pico-8 play session: no input (idle)

[t = 4 s] idle ~4s (no d-pad/buttons)
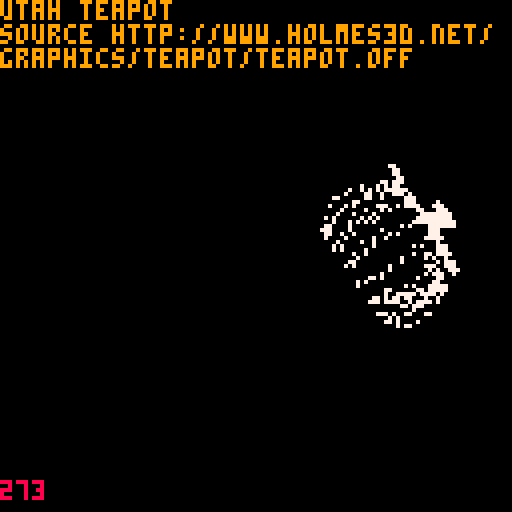
[t = 6 s] idle ~6s (no d-pad/buttons)
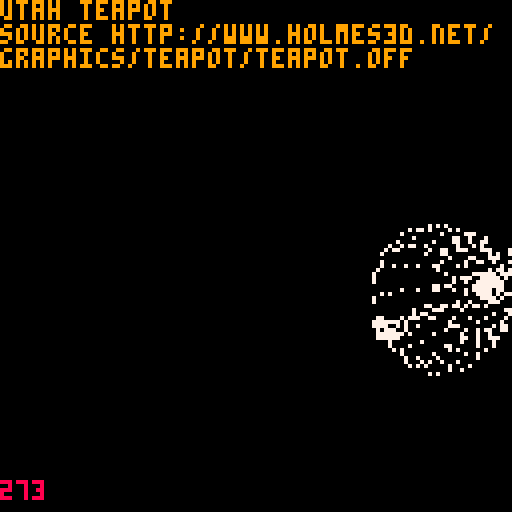
[t = 8 s] idle ~8s (no d-pad/buttons)
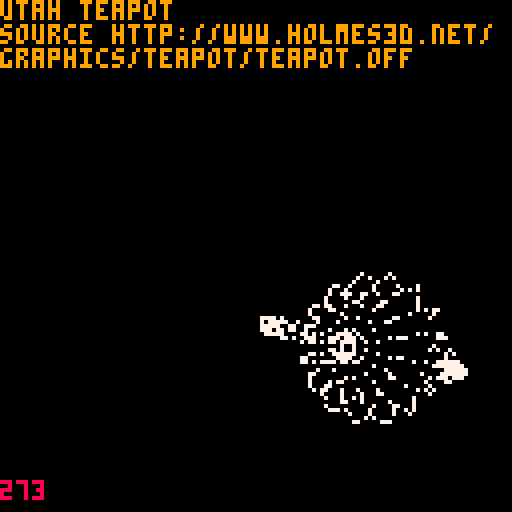

pico-8 cartridge
version 21
__lua__

function split(text, separator)
    local parts = {}
    local last_separator_index = 1

    for i = 1, #text do
        local c = sub(text, i, i)
        if c == separator then
            local part = sub(text, last_separator_index, i -1)
            last_separator_index = i
            add(parts, part)
        end

        i += 1
    end

    
    return parts
end

function trim(s)
    local res = ""

    -- from the front
    for i = 1, #s do
        local c = sub(s, i,i)
        if c ~= " " and c ~= "\n" and c ~= "\t" then
            res = sub(s, i, #s)
            break
        end
    end

    -- from the back
    for i = #s, 1, -1 do
        local c = sub(s, i,i)
        if c ~= " " and c ~= "\n" and c ~= "\t" then
            res = sub(s, 1, i)
            break
        end
    end

    return res
end
gfx_maths = {}

function gfx_maths:new(o)
    o = o or {}
    setmetatable(o, self)
    self.__index = self
    return o
end

function gfx_maths:radian(angle)
    return angle * 0.01745
end

function gfx_maths:project3d_vert(x,z,sx,sz,ox,oz)
    return {
        x = (sx * x) + ox,
        y = (sz * z) + oz
    }
end

function gfx_maths:rotate_xaxis(r,x,y,z)
    return {
        x = x,
        y = (y * cos(r)) - (z * sin(r)),
        z = (y * sin(r)) + (z * cos(r))
    }
end

function gfx_maths:rotate_yaxis(r,x,y,z)
    return {
        x = (x * cos(r)) + (z * sin(r)),
        y =y ,
        z = (z * cos(r)) - (x * sin(r))
    }
end

function gfx_maths:rotate_zaxis(r,x,y,z)
    return {
        x = (x * cos(r)) - (y * sin(r)),
        y = (x * sin(r)) + (y * cos(r)),
        z = z

    }
end

off = {}
local counts = {}
local maths = gfx_maths:new()

function off:new(o)
    o = o or {}
    setmetatable(o, self)
    self.__index = self

    self.vertices1 = {}
    self.vertices2 = {}
    self.vertices3 = {}
    self.vertices4 = {}
    self.vertices5 = {}
    self.vertices6 = {}
    self.vertices7 = {}
    self.vertices8 = {}
    self.vertices9 = {}
    self.vertices10 = {}

    self.faces = {}

    self.vertice_count = 0
    self.face_count = 0
    self.edge_count = 0

    self.scale = 1

    return o
end

function off:init(data)
    self.data = data
    self.vertice_count = self.data.data1[1]
    self.face_count = self.data.data1[2]
    self.edge_count =  self.data.data1[3]


    local vertice_end_index = self.vertice_count + 2

    for r = 4, #data.data1, 3 do
        add(self.vertices1, self.data.data1[r])
        add(self.vertices1, self.data.data1[r + 1])
        add(self.vertices1, self.data.data1[r + 2])
    end

    for r = 1, #data.data2, 3 do
        add(self.vertices2, self.data.data2[r])
        add(self.vertices2, self.data.data2[r + 1])
        add(self.vertices2, self.data.data2[r + 2])
    end

    for r = 1, #data.data3, 3 do
        add(self.vertices3, self.data.data3[r])
        add(self.vertices3, self.data.data3[r + 1])
        add(self.vertices3, self.data.data3[r + 2])
    end

    for r = 1, #data.data4, 3 do
        add(self.vertices4, self.data.data4[r])
        add(self.vertices4, self.data.data4[r + 1])
        add(self.vertices4, self.data.data4[r + 2])
    end

    for r = 1, #data.data5, 3 do
        add(self.vertices5, self.data.data5[r])
        add(self.vertices5, self.data.data5[r + 1])
        add(self.vertices5, self.data.data5[r + 2])
    end

    for r = 1, #data.data6, 3 do
        add(self.vertices6, self.data.data6[r])
        add(self.vertices6, self.data.data6[r + 1])
        add(self.vertices6, self.data.data6[r + 2])
    end

    for r = 1, #data.data7, 3 do
        add(self.vertices7, self.data.data7[r])
        add(self.vertices7, self.data.data7[r + 1])
        add(self.vertices7, self.data.data7[r + 2])
    end

    for r = 1, #data.data8, 3 do
        add(self.vertices8, self.data.data8[r])
        add(self.vertices8, self.data.data8[r + 1])
        add(self.vertices8, self.data.data8[r + 2])
    end

    for r = 1, #data.data9, 3 do
        add(self.vertices9, self.data.data9[r])
        add(self.vertices9, self.data.data9[r + 1])
        add(self.vertices9, self.data.data9[r + 2])
    end

    for r = 1, #data.data10, 3 do
        add(self.vertices10, self.data.data10[r])
        add(self.vertices10, self.data.data10[r + 1])
        add(self.vertices10, self.data.data10[r + 2])
    end

   -- for r = vertice_end_index + 1, #self.rows do
    --    local face = split(self.rows[r], " ")
        -- TODO: SEE https://github.com/AdhirRamjiawan/offviewer/blob/master/src/app.ts#L57

    --end
end

function off:update()
end

function off:draw_part(data)
    for r = 1, #data, 3 do
    
        local radian = maths:radian(time() * 15)
        local rot = {
            x = data[r],
            y = data[r + 1],
            z = data[r + 2],
        }


        rot = maths:rotate_yaxis(maths:radian(-29), data[r], data[r+1], data[r+2])
        rot = maths:rotate_yaxis(radian, rot.x, rot.y, rot.z)
        rot = maths:rotate_xaxis(radian, rot.x, rot.y, rot.z)
        rot = maths:rotate_zaxis(radian, rot.x, rot.y, rot.z)
        local xy = maths:project3d_vert(rot.x, rot.z, 50 * self.scale, 50 * self.scale, 84, 84)
    
        pset(xy.x, xy.y, 7)
    end
end

function off:update()
    if btnp(4) then 
        self.scale = self.scale - 0.25
    end

    if btnp(5) then 
        self.scale = self.scale + 0.25
    end
end

function off:draw()
    local t = [[utah teapot
source http://www.holmes3d.net/
graphics/teapot/teapot.off
    ]]
    print(t, 0, 0, 9 )
    
    print(#self.data.data1, 0, 120, 8)

    off:draw_part(self.data.data1)
    off:draw_part(self.data.data2)
    off:draw_part(self.data.data3)
    off:draw_part(self.data.data4)
    off:draw_part(self.data.data5)
    
end
teapot = {}

function teapot:new(o)
  o = o or {}
  setmetatable(o, self)
  self.__index = self

  self.data1 = {
      480,448,926
      ,0,0,0.488037
      ,0.00390625,0.0421881,0.476326
      ,0.00390625,-0.0421881,0.476326
      ,0.0107422,0,0.575333
      ,0.0125,0.0562508,0.450561
      ,0.0125,-0.0562508,0.450561
      ,0.0195312,0,0.413654
      ,0.0210938,0.0421881,0.424797
      ,0.0210938,-0.0421881,0.424797
      ,0.025,0,0.413086
      ,0.03875,0.19625,0.488037
      ,0.03875,-0.19625,0.488037
      ,0.0390625,0,0.66803
      ,0.0486597,0.192034,0.575333
      ,0.0486597,-0.192034,0.575333
      ,0.0567676,0.188584,0.413654
      ,0.0567676,-0.188584,0.413654
      ,0.0625,0,0.358795
      ,0.0747852,0.180918,0.66803
      ,0.0747852,-0.180918,0.66803
      ,0.0791016,0,0.764481
      ,0.0964063,0.171719,0.358795
      ,0.0964063,-0.171719,0.358795
      ,0.1,0,0.769043
      ,0.103906,0.0421881,0.777779
      ,0.103906,-0.0421881,0.777779
      ,0.105469,0,0.32156
      ,0.111721,0.165203,0.764481
      ,0.111721,-0.165203,0.764481
      ,0.1125,0.0562508,0.796997
      ,0.1125,-0.0562508,0.796997
      ,0.121094,0.0421881,0.816215
      ,0.121094,-0.0421881,0.816215
      ,0.125,0,0.300049
      ,0.125,0,0.824951
      ,0.125,0,0.863037
      ,0.136045,0.154853,0.32156
      ,0.136045,-0.154853,0.32156
      ,0.137695,0,0.881027
      ,0.145,0.355,0.488037
      ,0.145,-0.355,0.488037
      ,0.149219,0,0.887024
      ,0.15,0,0.863037
      ,0.152627,0.347373,0.575333
      ,0.152627,-0.347373,0.575333
      ,0.154062,0.147187,0.300049
      ,0.154062,0.147187,0.863037
      ,0.154062,-0.147187,0.300049
      ,0.154062,-0.147187,0.863037
      ,0.154883,0,0.881027
      ,0.158867,0.341133,0.413654
      ,0.158867,-0.341133,0.413654
      ,0.165774,0.142205,0.881027
      ,0.165774,-0.142204,0.881027
      ,0.172734,0.327266,0.66803
      ,0.172734,-0.327266,0.66803
      ,0.175,0,0.863037
      ,0.176404,0.137682,0.887024
      ,0.176404,-0.137681,0.887024
      ,0.177125,0.137375,0.863037
      ,0.177125,-0.137375,0.863037
      ,0.181629,0.135459,0.881027
      ,0.181629,-0.135458,0.881027
      ,0.189375,0.310625,0.358795
      ,0.189375,-0.310625,0.358795
      ,0.200187,0.127562,0.863037
      ,0.200187,-0.127562,0.863037
      ,0.201162,0.298838,0.764481
      ,0.201162,-0.298838,0.764481
      ,0.210938,0,0.884945
      ,0.219883,0.280117,0.32156
      ,0.219883,-0.280117,0.32156
      ,0.23334,0.113457,0.884945
      ,0.23334,-0.113457,0.884945
      ,0.23375,0.26625,0.300049
      ,0.23375,0.26625,0.863037
      ,0.23375,-0.26625,0.300049
      ,0.23375,-0.26625,0.863037
      ,0.242764,0.257238,0.881027
      ,0.242764,-0.257235,0.881027
      ,0.250945,0.249056,0.887024
      ,0.250945,-0.249054,0.887024
      ,0.2515,0.2485,0.863037
      ,0.2515,-0.2485,0.863037
      ,0.254967,0.245034,0.881027
      ,0.254967,-0.245033,0.881027
      ,0.26925,0.23075,0.863037
      ,0.26925,-0.23075,0.863037
      ,0.29375,0,0.900055
      ,0.294766,0.205234,0.884945}

      self.data2 = {
      0.294766,-0.205234,0.884945
      ,0.30375,0.46125,0.488037
      ,0.30375,-0.46125,0.488037
      ,0.307966,0.45134,0.575333
      ,0.307966,-0.45134,0.575333
      ,0.309734,0.080953,0.900055
      ,0.309734,-0.080953,0.900055
      ,0.311416,0.443233,0.413654
      ,0.311416,-0.443233,0.413654
      ,0.319082,0.425215,0.66803
      ,0.319082,-0.425215,0.66803
      ,0.328281,0.403594,0.358795
      ,0.328281,-0.403594,0.358795
      ,0.334797,0.388279,0.764481
      ,0.334797,-0.388279,0.764481
      ,0.345146,0.363955,0.32156
      ,0.345146,-0.363955,0.32156
      ,0.352812,0.345937,0.300049
      ,0.352812,0.345937,0.863037
      ,0.352812,-0.345937,0.300049
      ,0.352812,-0.345937,0.863037
      ,0.353562,0.146438,0.900055
      ,0.353562,-0.146438,0.900055
      ,0.357795,0.334229,0.881027
      ,0.357795,-0.334224,0.881027
      ,0.362318,0.323599,0.887024
      ,0.362318,-0.323595,0.887024
      ,0.362625,0.322875,0.863037
      ,0.362625,-0.322875,0.863037
      ,0.364542,0.318373,0.881027
      ,0.364542,-0.318371,0.881027
      ,0.372437,0.299813,0.863037
      ,0.372437,-0.299813,0.863037
      ,0.385938,0,0.915394
      ,0.386543,0.266661,0.884945
      ,0.386543,-0.266661,0.884945
      ,0.394777,0.0447694,0.915394
      ,0.394777,-0.0447694,0.915394
      ,0.414844,0,1.03776
      ,0.41875,0,1.00793
      ,0.419016,0.0809842,0.915394
      ,0.419016,-0.0809842,0.915394
      ,0.419047,0.190266,0.900055
      ,0.419047,-0.190266,0.900055
      ,0.421414,0.0335127,1.03776
      ,0.421414,-0.0335127,1.03776
      ,0.425021,0.0319696,1.00793
      ,0.425021,-0.0319696,1.00793
      ,0.43946,0.0605401,1.03776
      ,0.43946,-0.0605401,1.03776
      ,0.442242,0.0577578,1.00793
      ,0.442242,-0.0577578,1.00793
      ,0.45,0,0.937988
      ,0.450781,0,0.971153
      ,0.453875,0.0196248,0.937988
      ,0.453875,-0.0196248,0.937988
      ,0.454586,0.0193479,0.971153
      ,0.454586,-0.0193479,0.971153
      ,0.45523,0.105222,0.915394
      ,0.45523,-0.105222,0.915394
      ,0.4645,0.0354995,0.937988
      ,0.4645,-0.0354995,0.937988
      ,0.465028,0.0349715,0.971153
      ,0.465028,-0.0349715,0.971153
      ,0.466487,0.0785866,1.03776
      ,0.466487,-0.0785866,1.03776
      ,0.46803,0.0749796,1.00793
      ,0.46803,-0.0749796,1.00793
      ,0.480375,0.0461242,0.937988
      ,0.480375,-0.0461242,0.937988
      ,0.480652,0.0454139,0.971153
      ,0.480652,-0.0454139,0.971153
      ,0.5,0,1.05005
      ,0.5,0.0492185,0.971153
      ,0.5,0.049999,0.937988
      ,0.5,0.0812503,1.00793
      ,0.5,0.0851567,1.03776
      ,0.5,0.114062,0.915394
      ,0.5,0.20625,0.900055
      ,0.5,0.289063,0.884945
      ,0.5,0.325001,0.863037
      ,0.5,0.34512,0.881027
      ,0.5,0.35,0.863037
      ,0.5,0.350785,0.887024
      ,0.5,0.362308,0.881027
      ,0.5,0.375,0.300049
      ,0.5,0.375,0.863037
      ,0.5,0.394531,0.32156
      ,0.5,0.420898,0.764481
      ,0.5,0.4375,0.358795
      ,0.5,0.460938,0.66803
      ,0.5,0.480469,0.413654
      ,0.5,0.489258,0.575333
      ,0.5,0.5,0.488037
      ,0.5,-0.0492185,0.971153
      ,0.5,-0.049999,0.937988
      ,0.5,-0.0812503,1.00793
      ,0.5,-0.0851567,1.03776}

      self.data3 = {
      0.5,-0.114062,0.915394
      ,0.5,-0.20625,0.900055
      ,0.5,-0.289063,0.884945
      ,0.5,-0.325001,0.863037
      ,0.5,-0.345118,0.881027
      ,0.5,-0.35,0.863037
      ,0.5,-0.35078,0.887024
      ,0.5,-0.362303,0.881027
      ,0.5,-0.375,0.300049
      ,0.5,-0.375,0.863037
      ,0.5,-0.394531,0.32156
      ,0.5,-0.420898,0.764481
      ,0.5,-0.4375,0.358795
      ,0.5,-0.460938,0.66803
      ,0.5,-0.480469,0.413654
      ,0.5,-0.489258,0.575333
      ,0.5,-0.5,0.488037
      ,0.519348,0.0454139,0.971153
      ,0.519348,-0.0454139,0.971153
      ,0.519625,0.0461242,0.937988
      ,0.519625,-0.0461242,0.937988
      ,0.53197,0.0749796,1.00793
      ,0.53197,-0.0749796,1.00793
      ,0.533513,0.0785866,1.03776
      ,0.533513,-0.0785866,1.03776
      ,0.534972,0.0349715,0.971153
      ,0.534972,-0.0349715,0.971153
      ,0.5355,0.0354995,0.937988
      ,0.5355,-0.0354995,0.937988
      ,0.54477,0.105222,0.915394
      ,0.54477,-0.105222,0.915394
      ,0.545414,0.0193479,0.971153
      ,0.545414,-0.0193479,0.971153
      ,0.546125,0.0196248,0.937988
      ,0.546125,-0.0196248,0.937988
      ,0.549219,0,0.971153
      ,0.55,0,0.937988
      ,0.557758,0.0577578,1.00793
      ,0.557758,-0.0577578,1.00793
      ,0.56054,0.0605401,1.03776
      ,0.56054,-0.0605401,1.03776
      ,0.574979,0.0319696,1.00793
      ,0.574979,-0.0319696,1.00793
      ,0.578586,0.0335127,1.03776
      ,0.578586,-0.0335127,1.03776
      ,0.580953,0.190266,0.900055
      ,0.580953,-0.190266,0.900055
      ,0.580984,0.0809842,0.915394
      ,0.580984,-0.0809842,0.915394
      ,0.58125,0,1.00793
      ,0.585156,0,1.03776
      ,0.605223,0.0447694,0.915394
      ,0.605223,-0.0447694,0.915394
      ,0.613457,0.266661,0.884945
      ,0.613457,-0.266661,0.884945
      ,0.614062,0,0.915394
      ,0.627562,0.299813,0.863037
      ,0.627562,-0.299813,0.863037
      ,0.635459,0.318373,0.881027
      ,0.635459,-0.318371,0.881027
      ,0.637375,0.322875,0.863037
      ,0.637375,-0.322875,0.863037
      ,0.637682,0.323599,0.887024
      ,0.637682,-0.323595,0.887024
      ,0.642205,0.334229,0.881027
      ,0.642205,-0.334224,0.881027
      ,0.646437,0.146438,0.900055
      ,0.646437,-0.146438,0.900055
      ,0.647187,0.345937,0.300049
      ,0.647187,0.345937,0.863037
      ,0.647187,-0.345937,0.300049
      ,0.647187,-0.345937,0.863037
      ,0.654853,0.363955,0.32156
      ,0.654853,-0.363955,0.32156
      ,0.665203,0.388279,0.764481
      ,0.665203,-0.388279,0.764481
      ,0.671719,0.403594,0.358795
      ,0.671719,-0.403594,0.358795
      ,0.680918,0.425215,0.66803
      ,0.680918,-0.425215,0.66803
      ,0.688584,0.443233,0.413654
      ,0.688584,-0.443233,0.413654
      ,0.690266,0.080953,0.900055
      ,0.690266,-0.080953,0.900055
      ,0.692034,0.45134,0.575333
      ,0.692034,-0.45134,0.575333
      ,0.69625,0.46125,0.488037
      ,0.69625,-0.46125,0.488037
      ,0.705234,0.205234,0.884945
      ,0.705234,-0.205234,0.884945
      ,0.70625,0,0.900055
      ,0.73075,0.23075,0.863037
      ,0.73075,-0.23075,0.863037
      ,0.745033,0.245034,0.881027
      ,0.745033,-0.245033,0.881027
      ,0.7485,0.2485,0.863037
      ,0.7485,-0.2485,0.863037
      ,0.749055,0.249056,0.887024}

      self.data4 = {
      0.749055,-0.249054,0.887024
      ,0.757236,0.257238,0.881027
      ,0.757236,-0.257235,0.881027
      ,0.76625,0.26625,0.300049
      ,0.76625,0.26625,0.863037
      ,0.76625,-0.26625,0.300049
      ,0.76625,-0.26625,0.863037
      ,0.76666,0.113457,0.884945
      ,0.76666,-0.113457,0.884945
      ,0.780117,0.280117,0.32156
      ,0.780117,-0.280117,0.32156
      ,0.789062,0,0.884945
      ,0.798838,0.298838,0.764481
      ,0.798838,-0.298838,0.764481
      ,0.799812,0.127562,0.863037
      ,0.799812,-0.127562,0.863037
      ,0.810625,0.310625,0.358795
      ,0.810625,-0.310625,0.358795
      ,0.818371,0.135459,0.881027
      ,0.818371,-0.135458,0.881027
      ,0.822875,0.137375,0.863037
      ,0.822875,-0.137375,0.863037
      ,0.823596,0.137682,0.887024
      ,0.823596,-0.137681,0.887024
      ,0.825,0,0.863037
      ,0.827266,0.327266,0.66803
      ,0.827266,-0.327266,0.66803
      ,0.834226,0.142205,0.881027
      ,0.834226,-0.142204,0.881027
      ,0.841133,0.341133,0.413654
      ,0.841133,-0.341133,0.413654
      ,0.845117,0,0.881027
      ,0.845937,0.147187,0.300049
      ,0.845937,0.147187,0.863037
      ,0.845937,-0.147187,0.300049
      ,0.845937,-0.147187,0.863037
      ,0.847373,0.347373,0.575333
      ,0.847373,-0.347373,0.575333
      ,0.85,0,0.863037
      ,0.850781,0,0.887024
      ,0.855,0.355,0.488037
      ,0.855,-0.355,0.488037
      ,0.862305,0,0.881027
      ,0.863955,0.154853,0.32156
      ,0.863955,-0.154853,0.32156
      ,0.875,0,0.300049
      ,0.875,0,0.863037
      ,0.888279,0.165203,0.764481
      ,0.888279,-0.165203,0.764481
      ,0.894531,0,0.32156
      ,0.903594,0.171719,0.358795
      ,0.903594,-0.171719,0.358795
      ,0.920898,0,0.764481
      ,0.925,0,0.413086
      ,0.925,0,0.618896
      ,0.925,0.0928131,0.445244
      ,0.925,0.0928131,0.586738
      ,0.925,0.123751,0.515991
      ,0.925,-0.0928131,0.445244
      ,0.925,-0.0928131,0.586738
      ,0.925,-0.123751,0.515991
      ,0.925215,0.180918,0.66803
      ,0.925215,-0.180918,0.66803
      ,0.9375,0,0.358795
      ,0.943232,0.188584,0.413654
      ,0.943232,-0.188584,0.413654
      ,0.95134,0.192034,0.575333
      ,0.95134,-0.192034,0.575333
      ,0.960938,0,0.66803
      ,0.96125,0.19625,0.488037
      ,0.96125,-0.19625,0.488037
      ,0.980469,0,0.413654
      ,0.989258,0,0.575333
      ,1,0,0.488037
      ,1.04492,0,0.646503
      ,1.05408,0.0838042,0.622637
      ,1.05408,-0.0838042,0.622637
      ,1.07422,0.111739,0.570131
      ,1.07422,-0.111739,0.570131
      ,1.09436,0.0838042,0.517625
      ,1.09436,-0.0838042,0.517625
      ,1.09687,0,0.71286
      ,1.10352,0,0.493759
      ,1.10859,0.0639847,0.698941
      ,1.10859,-0.0639847,0.698941
      ,1.12539,0,0.79327
      ,1.13437,0.0853129,0.66832
      ,1.13437,-0.0853129,0.66832
      ,1.13967,0.0441651,0.788218
      ,1.13967,-0.0441651,0.788218
      ,1.16016,0.0639847,0.637698
      ,1.16016,-0.0639847,0.637698
      ,1.17109,0.0588868,0.777105
      ,1.17109,-0.0588868,0.777105
      ,1.17188,0,0.623779
      ,1.175,0,0.863037
      ,1.19297,0,0.8732
      ,1.19844,0.0351562,0.863037}

      self.data5 = {
      1.19844,-0.0351562,0.863037
      ,1.2,0,0.863037
      ,1.20251,0.0441651,0.765992
      ,1.20251,-0.0441651,0.765992
      ,1.20625,0,0.876587
      ,1.21016,0,0.8732
      ,1.21563,0.0210938,0.863037
      ,1.21563,-0.0210938,0.863037
      ,1.2168,0,0.76094
      ,1.21807,0.032959,0.873741
      ,1.21807,-0.032959,0.873741
      ,1.22981,0.028125,0.87746
      ,1.22981,-0.028125,0.87746
      ,1.23016,0.023291,0.873967
      ,1.23016,-0.023291,0.873967
      ,1.25,0.028125,0.863037
      ,1.25,0.046875,0.863037
      ,1.25,-0.028125,0.863037
      ,1.25,-0.046875,0.863037
      ,1.27329,0.0439453,0.874933
      ,1.27329,-0.0439453,0.874933
      ,1.27417,0.0310547,0.875654
      ,1.27417,-0.0310547,0.875654
      ,1.28164,0.0375,0.879379
      ,1.28164,-0.0375,0.879379
      ,1.28437,0.0210938,0.863037
      ,1.28437,-0.0210938,0.863037
      ,1.3,0,0.863037
      ,1.30156,0.0351562,0.863037
      ,1.30156,-0.0351562,0.863037
      ,1.31818,0.023291,0.877342
      ,1.31818,-0.023291,0.877342
      ,1.325,0,0.863037
      ,1.32851,0.032959,0.876125
      ,1.32851,-0.032959,0.876125
      ,1.33347,0.028125,0.881299
      ,1.33347,-0.028125,0.881299
      ,1.33818,0,0.878109
      ,1.35361,0,0.876667
      ,1.35703,0,0.882171


      ,-0.0167969,0,0.768166
      ,-0.0202759,0.0421881,0.776765
      ,-0.0202759,-0.0421881,0.776765
      ,-0.0279297,0.0562508,0.795683
      ,-0.0279297,-0.0562508,0.795683
      ,-0.0355835,0.0421881,0.814601
      ,-0.0355835,-0.0421881,0.814601
            ,-0.0390625,0,0.8232
      ,-0.0800781,0,0.538757
      ,-0.0827332,0.0421881,0.529498
      ,-0.0827332,-0.0421881,0.529498
      ,-0.0885742,0.0562508,0.509128
      ,-0.0885742,-0.0562508,0.509128
      ,-0.0944153,0.0421881,0.488759
      ,-0.0944153,-0.0421881,0.488759
      ,-0.0970703,0,0.4795
      ,-0.103125,0,0.762024
      ,-0.111426,0.0421881,0.769668
      ,-0.111426,-0.0421881,0.769668
      ,-0.129688,0.0562508,0.786484
      ,-0.129688,-0.0562508,0.786484
      ,-0.134375,0,0.600098
      ,-0.141943,0.0421881,0.592611
      ,-0.141943,-0.0421881,0.592611
,-0.147949,0.0421881,0.8033
      ,-0.147949,-0.0421881,0.8033
      ,-0.15625,0,0.810943
      ,-0.156641,0,0.745354
      ,-0.158594,0.0562508,0.576141
      ,-0.158594,-0.0562508,0.576141
      ,-0.165234,0,0.661621
      ,-0.167566,0.0421881,0.750404
      ,-0.167566,-0.0421881,0.750404
      ,-0.175,0,0.712891
      ,-0.175244,0.0421881,0.559671
      ,-0.175244,-0.0421881,0.559671
      ,-0.175885,0.0421881,0.656723
      ,-0.175885,-0.0421881,0.656723
      ,-0.182812,0,0.552185
      ,-0.186719,0.0421881,0.712891
      ,-0.186719,-0.0421881,0.712891
      ,-0.191602,0.0562508,0.761515
      ,-0.191602,-0.0562508,0.761515
      ,-0.199316,0.0562508,0.645947
      ,-0.199316,-0.0562508,0.645947
      ,-0.2125,0.0562508,0.712891
      ,-0.2125,-0.0562508,0.712891
      ,-0.215637,0.0421881,0.772625
      ,-0.215637,-0.0421881,0.772625
      ,-0.222748,0.0421881,0.63517
      ,-0.222748,-0.0421881,0.63517
      ,-0.226562,0,0.777676
      ,-0.233398,0,0.630272
      ,-0.238281,0.0421881,0.712891
      ,-0.238281,-0.0421881,0.712891
      ,-0.25,0,0.712891
      }


      self.data6 = {
        4,324,306,304,317
        ,4,306,283,281,304
      ,4,283,248,246,281
      ,4,248,172,171,246
      ,4,317,304,308,325
      ,4,304,281,285,308
      ,4,281,246,250,285
      ,4,246,171,173,250
      ,4,325,308,313,328
      ,4,308,285,287,313
      ,4,285,250,252,287
      ,4,250,173,174,252
      ,4,328,313,319,332
      ,4,313,287,290,319
      ,4,287,252,257,290
      ,4,252,174,176,257
      ,4,172,117,119,171
      ,4,117,82,84,119
      ,4,82,59,61,84
      ,4,59,42,49,61
      ,4,171,119,115,173
      ,4,119,84,80,115
      ,4,84,61,57,80
      ,4,61,49,41,57
      ,4,173,115,113,174
      ,4,115,80,78,113
      ,4,80,57,52,78
      ,4,57,41,38,52
      ,4,174,113,108,176
      ,4,113,78,75,108
      ,4,78,52,46,75
      ,4,52,38,35,46
      ,4,42,60,62,49
      ,4,60,83,85,62
      ,4,83,118,120,85
      ,4,118,193,192,120
      ,4,49,62,58,41
      ,4,62,85,81,58
      ,4,85,120,116,81
      ,4,120,192,194,116
      ,4,41,58,53,38
      ,4,58,81,79,53
      ,4,81,116,114,79
      ,4,116,194,195,114
      ,4,38,53,48,35
      ,4,53,79,77,48
      ,4,79,114,110,77
      ,4,114,195,197,110
      ,4,193,249,247,192
      ,4,249,284,282,247
      ,4,284,307,305,282
      ,4,307,324,317,305
      ,4,192,247,251,194
      ,4,247,282,286,251
      ,4,282,305,309,286
      ,4,305,317,325,309
      ,4,194,251,253,195
      ,4,251,286,288,253
      ,4,286,309,314,288
      ,4,309,325,328,314
      ,4,195,253,259,197
      ,4,253,288,292,259
      ,4,288,314,321,292
      ,4,314,328,332,321
      ,4,332,319,333,338
      ,4,319,290,298,333
      ,4,290,257,262,298
      ,4,257,176,178,262
      ,4,338,333,347,354
      ,4,333,298,311,347
      ,4,298,262,266,311
      ,4,262,178,180,266
      ,4,354,347,352,358
      ,4,347,311,322,352
      ,4,311,266,272,322
      ,4,266,180,182,272
      ,4,358,352,355,359
      ,4,352,322,326,355
      ,4,322,272,274,326
      ,4,272,182,183,274
      ,4,176,108,103,178
      ,4,108,75,67,103
      ,4,75,46,27,67
      ,4,46,35,20,27
      ,4,178,103,99,180
      ,4,103,67,54,99
      ,4,67,27,18,54
      ,4,27,20,12,18
      ,4,180,99,93,182
      ,4,99,54,43,93
      ,4,54,18,13,43
      ,4,18,12,3,13
      ,4,182,93,91,183
      ,4,93,43,39,91
      ,4,43,13,10,39
      ,4,13,3,0,10
      ,4,35,48,28,20
      ,4,48,77,68,28
      ,4,77,110,104,68
      ,4,110,197,199,104}

      self.data7 = {
      4,20,28,19,12
      ,4,28,68,55,19
      ,4,68,104,100,55
      ,4,104,199,201,100
      ,4,12,19,14,3
      ,4,19,55,44,14
      ,4,55,100,94,44
      ,4,100,201,203,94
      ,4,3,14,11,0
      ,4,14,44,40,11
      ,4,44,94,92,40
      ,4,94,203,204,92
      ,4,197,259,263,199
      ,4,259,292,299,263
      ,4,292,321,334,299
      ,4,321,332,338,334
      ,4,199,263,267,201
      ,4,263,299,312,267
      ,4,299,334,348,312
      ,4,334,338,354,348
      ,4,201,267,273,203
      ,4,267,312,323,273
      ,4,312,348,353,323
      ,4,348,354,358,353
      ,4,203,273,275,204
      ,4,273,323,327,275
      ,4,323,353,356,327
      ,4,353,358,359,356
      ,4,359,355,350,357
      ,4,355,326,315,350
      ,4,326,274,268,315
      ,4,274,183,181,268
      ,4,357,350,336,349
      ,4,350,315,302,336
      ,4,315,268,264,302
      ,4,268,181,179,264
      ,4,349,336,329,335
      ,4,336,302,295,329
      ,4,302,264,260,295
      ,4,264,179,177,260
      ,4,335,329,318,331
      ,4,329,295,289,318
      ,4,295,260,256,289
      ,4,260,177,175,256
      ,4,183,91,97,181
      ,4,91,39,50,97
      ,4,39,10,15,50
      ,4,10,0,6,15
      ,4,181,97,101,179
      ,4,97,50,63,101
      ,4,50,15,21,63
      ,4,15,6,17,21
      ,4,179,101,105,177
      ,4,101,63,70,105
      ,4,63,21,36,70
      ,4,21,17,26,36
      ,4,177,105,107,175
      ,4,105,70,74,107
      ,4,70,36,45,74
      ,4,36,26,33,45
      ,4,0,11,16,6
      ,4,11,40,51,16
      ,4,40,92,98,51
      ,4,92,204,202,98
      ,4,6,16,22,17
      ,4,16,51,64,22
      ,4,51,98,102,64
      ,4,98,202,200,102
      ,4,17,22,37,26
      ,4,22,64,71,37
      ,4,64,102,106,71
      ,4,102,200,198,106
      ,4,26,37,47,33
      ,4,37,71,76,47
      ,4,71,106,109,76
      ,4,106,198,196,109
      ,4,204,275,269,202
      ,4,275,327,316,269
      ,4,327,356,351,316
      ,4,356,359,357,351
      ,4,202,269,265,200
      ,4,269,316,303,265
      ,4,316,351,337,303
      ,4,351,357,349,337
      ,4,200,265,261,198
      ,4,265,303,296,261
      ,4,303,337,330,296
      ,4,337,349,335,330
      ,4,198,261,258,196
      ,4,261,296,291,258
      ,4,296,330,320,291
      ,4,330,335,331,320
      ,4,23,24,425,424
      ,4,24,29,427,425
      ,4,29,31,429,427
      ,4,31,34,431,429
      ,4,424,425,441,440
      ,4,425,427,443,441}

      self.data8 = {
          4,427,429,448,443
      ,4,429,431,450,448
      ,4,440,441,455,451
      ,4,441,443,465,455
      ,4,443,448,471,465
      ,4,448,450,475,471
      ,4,451,455,463,457
      ,4,455,465,469,463
      ,4,465,471,477,469
      ,4,471,475,479,477
      ,4,34,32,430,431
      ,4,32,30,428,430
      ,4,30,25,426,428
      ,4,25,23,424,426
      ,4,431,430,449,450
      ,4,430,428,444,449
      ,4,428,426,442,444
      ,4,426,424,440,442
      ,4,450,449,472,475
      ,4,449,444,466,472
      ,4,444,442,456,466
      ,4,442,440,451,456
      ,4,475,472,478,479
      ,4,472,466,470,478
      ,4,466,456,464,470
      ,4,456,451,457,464
      ,4,457,463,460,454
      ,4,463,469,467,460
      ,4,469,477,473,467
      ,4,477,479,476,473
      ,4,454,460,446,445
      ,4,460,467,452,446
      ,4,467,473,458,452
      ,4,473,476,462,458
      ,4,445,446,433,432
      ,4,446,452,435,433
      ,4,452,458,437,435
      ,4,458,462,439,437
      ,4,432,433,1,0
      ,4,433,435,4,1
      ,4,435,437,7,4
      ,4,437,439,9,7
      ,4,479,478,474,476
      ,4,478,470,468,474
      ,4,470,464,461,468
      ,4,464,457,454,461
      ,4,476,474,459,462
      ,4,474,468,453,459
      ,4,468,461,447,453
      ,4,461,454,445,447
      ,4,462,459,438,439
      ,4,459,453,436,438
      ,4,453,447,434,436
      ,4,447,445,432,434
      ,4,439,438,8,9
      ,4,438,436,5,8
      ,4,436,434,2,5
      ,4,434,432,0,2
      ,4,340,342,361,360
      ,4,342,343,363,361
      ,4,343,341,365,363
      ,4,341,339,368,365
      ,4,360,361,369,367
      ,4,361,363,372,369
      ,4,363,365,376,372
      ,4,365,368,380,376
      ,4,367,369,374,371
      ,4,369,372,378,374
      ,4,372,376,386,378
      ,4,376,380,392,386
      ,4,371,374,383,381
      ,4,374,378,400,383
      ,4,378,386,412,400
      ,4,386,392,416,412
      ,4,339,344,366,368
      ,4,344,346,364,366
      ,4,346,345,362,364
      ,4,345,340,360,362
      ,4,368,366,377,380
      ,4,366,364,373,377
      ,4,364,362,370,373
      ,4,362,360,367,370
      ,4,380,377,387,392
      ,4,377,373,379,387
      ,4,373,370,375,379
      ,4,370,367,371,375
      ,4,392,387,413,416
      ,4,387,379,402,413
      ,4,379,375,384,402
      ,4,375,371,381,384
      ,4,381,383,393,382
      ,4,383,400,403,393
      ,4,400,412,417,403
      ,4,412,416,422,417
      ,4,382,393,395,388
      ,4,393,403,407,395
      ,4,403,417,419,407
      ,4,417,422,423,419}

      self.data9 = {
      4,388,395,397,389
      ,4,395,407,405,397
      ,4,407,419,414,405
      ,4,419,423,421,414
      ,4,389,397,390,385
      ,4,397,405,399,390
      ,4,405,414,409,399
      ,4,414,421,411,409
      ,4,416,413,418,422
      ,4,413,402,404,418
      ,4,402,384,394,404
      ,4,384,381,382,394
      ,4,422,418,420,423
      ,4,418,404,408,420
      ,4,404,394,396,408
      ,4,394,382,388,396
      ,4,423,420,415,421
      ,4,420,408,406,415
      ,4,408,396,398,406
      ,4,396,388,389,398
      ,4,421,415,410,411
      ,4,415,406,401,410
      ,4,406,398,391,401
      ,4,398,389,385,391
      ,3,162,231,238
      ,3,162,227,231
      ,3,162,211,227
      ,3,162,166,211
      ,4,238,231,229,237
      ,4,231,227,225,229
      ,4,227,211,209,225
      ,4,211,166,165,209
      ,4,237,229,219,223
      ,4,229,225,213,219
      ,4,225,209,205,213
      ,4,209,165,163,205
      ,4,223,219,221,224
      ,4,219,213,215,221
      ,4,213,205,207,215
      ,4,205,163,164,207
      ,3,162,154,166
      ,3,162,138,154
      ,3,162,134,138
      ,3,162,128,134
      ,4,166,154,156,165
      ,4,154,138,140,156
      ,4,138,134,136,140
      ,4,134,128,129,136
      ,4,165,156,160,163
      ,4,156,140,152,160
      ,4,140,136,146,152
      ,4,136,129,143,146
      ,4,163,160,158,164
      ,4,160,152,150,158
      ,4,152,146,144,150
      ,4,146,143,142,144
      ,3,162,135,128
      ,3,162,139,135
      ,3,162,155,139
      ,3,162,187,155
      ,4,128,135,137,129
      ,4,135,139,141,137
      ,4,139,155,157,141
      ,4,155,187,186,157
      ,4,129,137,147,143
      ,4,137,141,153,147
      ,4,141,157,161,153
      ,4,157,186,184,161
      ,4,143,147,145,142
      ,4,147,153,151,145
      ,4,153,161,159,151
      ,4,161,184,185,159
      ,3,162,212,187
      ,3,162,228,212
      ,3,162,232,228
      ,3,162,238,232
      ,4,187,212,210,186
      ,4,212,228,226,210
      ,4,228,232,230,226
      ,4,232,238,237,230
      ,4,186,210,206,184
      ,4,210,226,214,206
      ,4,226,230,220,214
      ,4,230,237,223,220
      ,4,184,206,208,185
      ,4,206,214,216,208
      ,4,214,220,222,216
      ,4,220,223,224,222
      ,4,224,221,239,243
      ,4,221,215,235,239
      ,4,215,207,217,235
      ,4,207,164,167,217
      ,4,243,239,270,278
      ,4,239,235,254,270
      ,4,235,217,233,254
      ,4,217,167,168,233
      ,4,278,270,293,297
      ,4,270,254,276,293}

      self.data10 = {
      4,254,233,241,276
      ,4,233,168,169,241
      ,4,297,293,300,310
      ,4,293,276,279,300
      ,4,276,241,244,279
      ,4,241,169,170,244
      ,4,164,158,148,167
      ,4,158,150,130,148
      ,4,150,144,126,130
      ,4,144,142,123,126
      ,4,167,148,132,168
      ,4,148,130,111,132
      ,4,130,126,95,111
      ,4,126,123,88,95
      ,4,168,132,124,169
      ,4,132,111,89,124
      ,4,111,95,72,89
      ,4,95,88,69,72
      ,4,169,124,121,170
      ,4,124,89,86,121
      ,4,89,72,65,86
      ,4,72,69,56,65
      ,4,142,145,127,123
      ,4,145,151,131,127
      ,4,151,159,149,131
      ,4,159,185,188,149
      ,4,123,127,96,88
      ,4,127,131,112,96
      ,4,131,149,133,112
      ,4,149,188,189,133
      ,4,88,96,73,69
      ,4,96,112,90,73
      ,4,112,133,125,90
      ,4,133,189,190,125
      ,4,69,73,66,56
      ,4,73,90,87,66
      ,4,90,125,122,87
      ,4,125,190,191,122
      ,4,185,208,218,188
      ,4,208,216,236,218
      ,4,216,222,240,236
      ,4,222,224,243,240
      ,4,188,218,234,189
      ,4,218,236,255,234
      ,4,236,240,271,255
      ,4,240,243,278,271
      ,4,189,234,242,190
      ,4,234,255,277,242
      ,4,255,271,294,277
      ,4,271,278,297,294
      ,4,190,242,245,191
      ,4,242,277,280,245
      ,4,277,294,301,280
      ,4,294,297,310,301
}



  return o
end

local off_viewer = off:new()
local teapot_data = teapot:new()

function _init()
    off:init({
        data1 = teapot_data.data1,
        data2 = teapot_data.data2,
        data3 = teapot_data.data3,
        data4 = teapot_data.data4,
        data5 = teapot_data.data5,
        data6 = teapot_data.data6,
        data7 = teapot_data.data7,
        data8 = teapot_data.data8,
        data9 = teapot_data.data9,
        data10 = teapot_data.data10,
    })
end

function _update()
    off:update()
end

function _draw()
    cls()
    off:draw()
end
__gfx__
00000000000000000000000000000000000000000000000000000000000000000000000000000000000000000000000000000000000000000000000000000000
00000000000000000000000000000000000000000000000000000000000000000000000000000000000000000000000000000000000000000000000000000000
00700700000000000000000000000000000000000000000000000000000000000000000000000000000000000000000000000000000000000000000000000000
00077000000000000000000000000000000000000000000000000000000000000000000000000000000000000000000000000000000000000000000000000000
00077000000000000000000000000000000000000000000000000000000000000000000000000000000000000000000000000000000000000000000000000000
00700700000000000000000000000000000000000000000000000000000000000000000000000000000000000000000000000000000000000000000000000000
